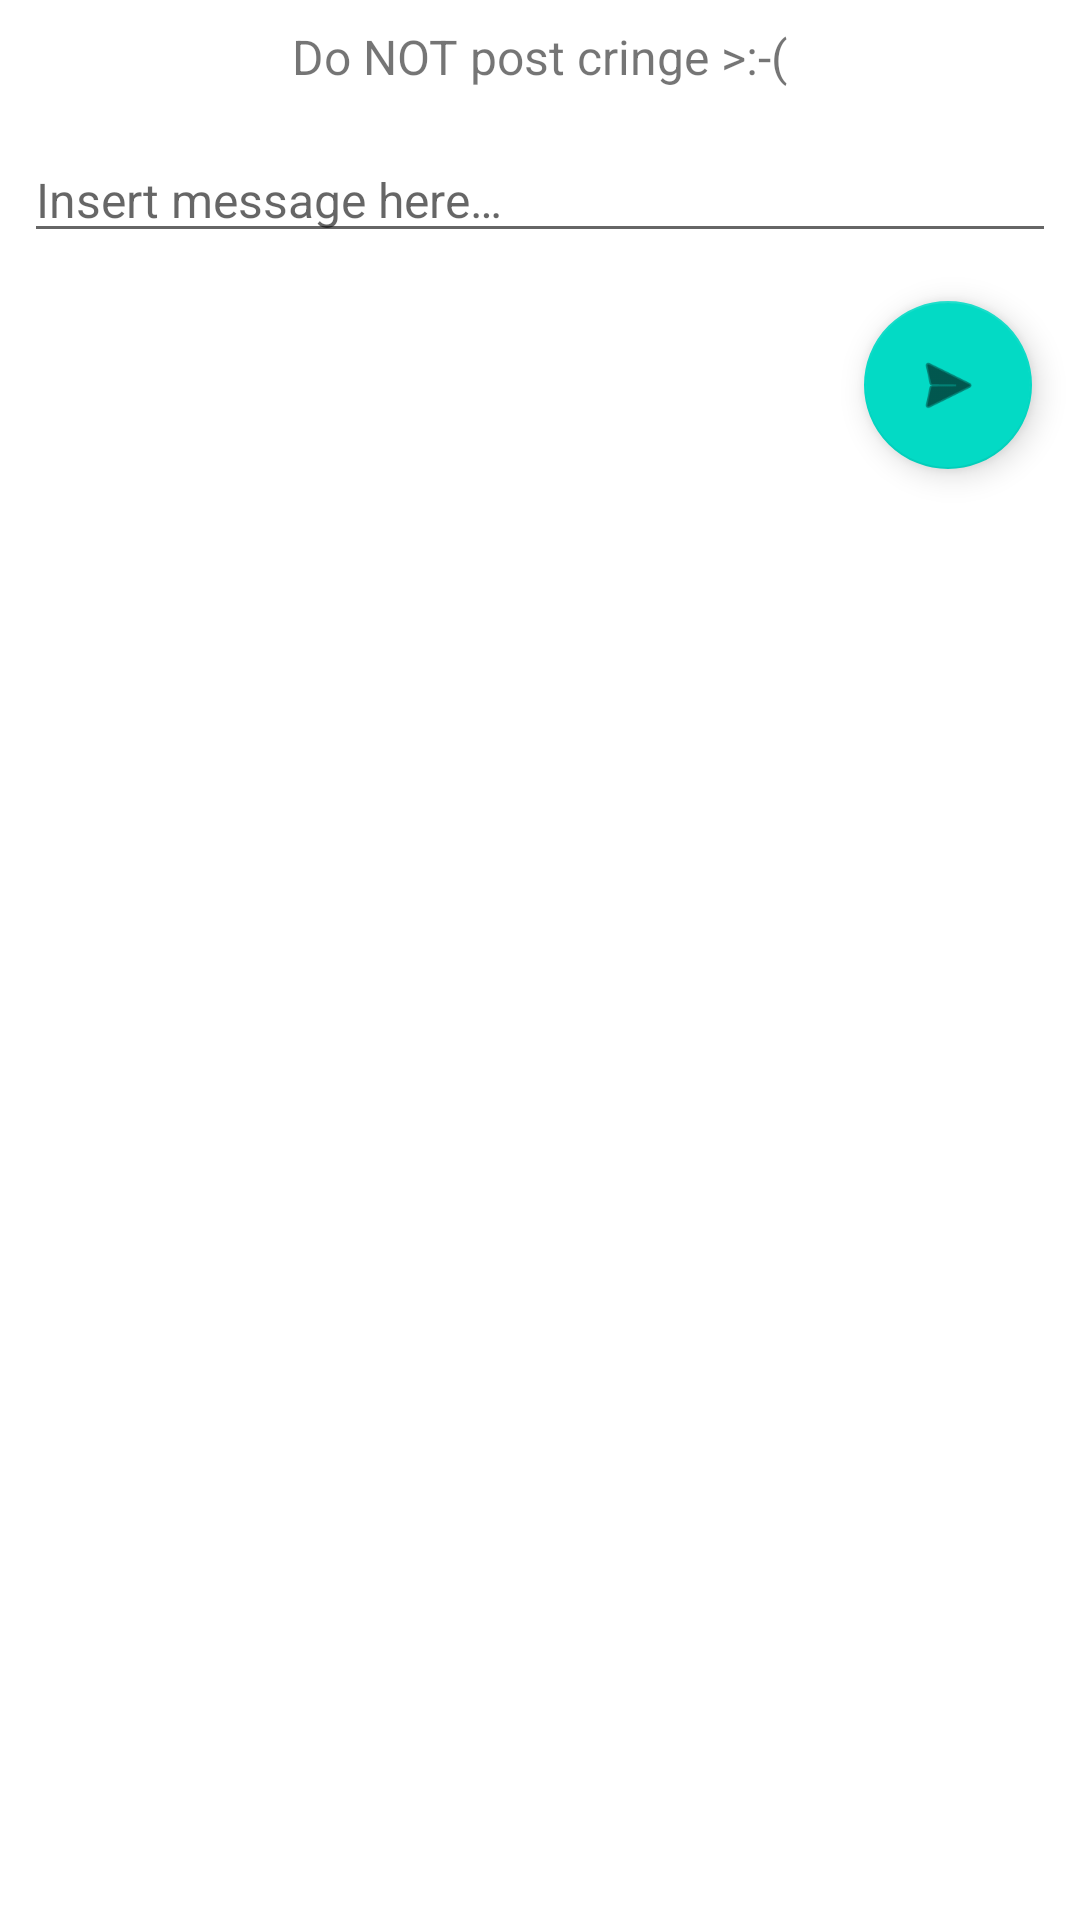

This screen was rendered from an Android layout file. Write that file and the resources it references.
<!-- AndroidManifest.xml: application theme Theme.MonthLyne -->
<!-- res/layout/activity_add_post.xml -->
<?xml version="1.0" encoding="utf-8"?>
<androidx.constraintlayout.widget.ConstraintLayout xmlns:android="http://schemas.android.com/apk/res/android"
    xmlns:app="http://schemas.android.com/apk/res-auto"
    xmlns:tools="http://schemas.android.com/tools"
    android:layout_width="match_parent"
    android:layout_height="match_parent"
    tools:context=".activity.AddPostActivity">

    <androidx.appcompat.widget.AppCompatTextView
        android:id="@+id/textView"
        android:layout_width="wrap_content"
        android:layout_height="wrap_content"
        android:layout_marginTop="8dp"
        android:text="@string/do_not_post_cringe"
        android:textSize="16sp"
        app:layout_constraintEnd_toEndOf="parent"
        app:layout_constraintStart_toStartOf="parent"
        app:layout_constraintTop_toTopOf="parent" />

    <androidx.appcompat.widget.AppCompatEditText
        android:id="@+id/edit_post_message"
        android:layout_width="0dp"
        android:layout_height="wrap_content"
        android:layout_marginStart="8dp"
        android:layout_marginLeft="8dp"
        android:layout_marginTop="16dp"
        android:layout_marginEnd="8dp"
        android:layout_marginRight="8dp"
        android:ems="10"
        android:gravity="start|top"
        android:hint="@string/insert_message_here"
        android:inputType="textMultiLine"
        android:textSize="16sp"
        app:layout_constraintEnd_toEndOf="parent"
        app:layout_constraintStart_toStartOf="parent"
        app:layout_constraintTop_toBottomOf="@+id/textView" />

    <com.google.android.material.floatingactionbutton.FloatingActionButton
        android:id="@+id/FAB_send_post"
        android:layout_width="wrap_content"
        android:layout_height="wrap_content"
        android:layout_marginTop="16dp"
        android:layout_marginEnd="16dp"
        android:layout_marginRight="16dp"
        android:clickable="true"
        app:layout_constraintEnd_toEndOf="parent"
        app:layout_constraintTop_toBottomOf="@+id/edit_post_message"
        app:srcCompat="@android:drawable/ic_menu_send"
        android:focusable="true"
        android:contentDescription="@string/send_post" />
</androidx.constraintlayout.widget.ConstraintLayout>
<!-- resources referenced by this layout -->
<resources>
  <string name="do_not_post_cringe">Do NOT post cringe &gt;:-(</string>
  <string name="insert_message_here">Insert message here…</string>
  <string name="send_post">Send post.</string>
  <style name="Theme.MonthLyne" parent="Theme.MaterialComponents.DayNight.NoActionBar">
          
          <item name="colorPrimary">@color/purple_500</item>
          <item name="colorPrimaryVariant">@color/purple_700</item>
          <item name="colorOnPrimary">@color/white</item>
          
          <item name="colorSecondary">@color/teal_200</item>
          <item name="colorSecondaryVariant">@color/teal_700</item>
          <item name="colorOnSecondary">@color/black</item>
          
          <item name="android:statusBarColor" tools:targetApi="l">?attr/colorPrimaryVariant</item>
          
      </style>
  <color name="purple_500">#FF6200EE</color>
  <color name="purple_700">#FF3700B3</color>
  <color name="white">#FFFFFFFF</color>
  <color name="teal_200">#FF03DAC5</color>
  <color name="teal_700">#FF018786</color>
  <color name="black">#FF000000</color>
</resources>
